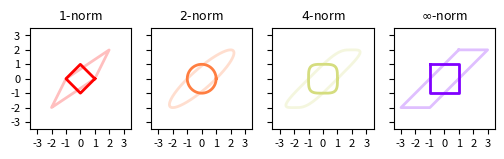

This chart was generated by the following Python code:
#!/usr/bin/python3
import numpy as np
import matplotlib.pyplot as plt

def unit_circle(p, num_points=400):
    # Parameterize the unit circle in L^p norm
    theta = np.linspace(0, 2*np.pi, num_points)
    x = np.cos(theta)
    y = np.sin(theta)
    if p == np.inf:
        # infinity-norm
        n = num_points // 4  # points per edge
        # Top edge (y = 1)
        x_top = np.linspace(-1, 1, n)
        y_top = np.ones(n)
        # Right edge (x = 1)
        x_right = np.ones(n)
        y_right = np.linspace(1, -1, n)
        # Bottom edge (y = -1)
        x_bottom = np.linspace(1, -1, n)
        y_bottom = -np.ones(n)
        # Left edge (x = -1)
        x_left = -np.ones(n)
        y_left = np.linspace(-1, 1, n)
        # Concatenate edges
        x = np.concatenate([x_top, x_right, x_bottom, x_left])
        y = np.concatenate([y_top, y_right, y_bottom, y_left])
    else:
        # p-norm
        r = (np.abs(np.cos(theta))**p + np.abs(np.sin(theta))**p)**(-1/p)
        x = r*np.cos(theta)
        y = r*np.sin(theta)
    return np.vstack([x, y])


# Linear transformation matrix
A = np.array([[1, 2],
              [0, 2]])
norms = [1, 2, 4, np.inf]

# Compute vector norms
norm1_o = unit_circle(1)
norm2_o = unit_circle(2)
norm4_o = unit_circle(4)
normi_o = unit_circle(np.inf)
norm1_A = A @ norm1_o
norm2_A = A @ norm2_o
norm4_A = A @ norm4_o
normi_A = A @ normi_o

# Optional: make gradient colors
# Create a color gradient for plotting
# Check out more colormaps: https://matplotlib.org/stable/tutorials/colors/colormaps.html
n = 7  # number of p-norms
colors = plt.cm.rainbow_r(np.linspace(0., 1., n))

# Plot
fig, ax = plt.subplots(1, 4, figsize=(6, 2), sharey=True, dpi=300)
ax[0].plot(norm1_o[0], norm1_o[1], color=colors[0], linewidth=2)
ax[0].plot(norm1_A[0], norm1_A[1], color=colors[0], linewidth=2, alpha=0.25)
ax[0].set_title('$1$-norm', fontsize=9)
ax[1].plot(norm2_o[0], norm2_o[1], color=colors[1], linewidth=2)
ax[1].plot(norm2_A[0], norm2_A[1], color=colors[1], linewidth=2, alpha=0.25)
ax[1].set_title('$2$-norm', fontsize=9)
ax[2].plot(norm4_o[0], norm4_o[1], color=colors[2], linewidth=2)
ax[2].plot(norm4_A[0], norm4_A[1], color=colors[2], linewidth=2, alpha=0.25)
ax[2].set_title('$4$-norm', fontsize=9)
ax[3].plot(normi_o[0], normi_o[1], color=colors[-1], linewidth=2)
ax[3].plot(normi_A[0], normi_A[1], color=colors[-1], linewidth=2, alpha=0.25)
ax[3].set_title(r'$\infty$-norm', fontsize=9)

# Formatting
for a in ax:
    a.set_aspect('equal')
    a.grid(False)
    a.set_xlim([-3.5, 3.5])
    a.set_ylim([-3.5, 3.5])
    a.set_xticks([-3, -2, -1, 0, 1, 2, 3])
    a.set_yticks([-3, -2, -1, 0, 1, 2, 3])
    # Prettify
    a.tick_params(axis='both', which='major', labelsize=8)
    a.tick_params(axis='both', which='minor', bottom=False, left=False)
    a.tick_params(axis='both', which='both', right=False, top=False)
# Save figure
# plt.savefig('results/norm_unit_circle_image.pdf', bbox_inches='tight', transparent=True)
plt.show()